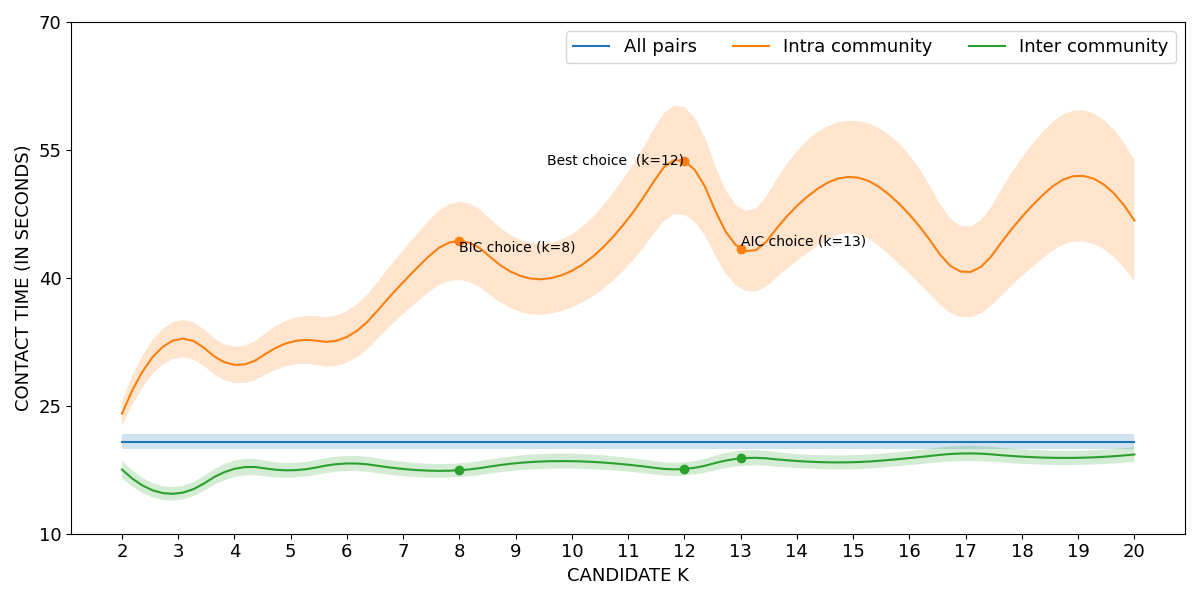

Values plotted in this chart, from the file beside it:
curve, all_pairs, k=2|intra_community, k=3|intra_community, k=4|intra_community, k=5|intra_community, k=6|intra_community, k=7|intra_community, k=8|intra_community, k=9|intra_community, k=10|intra_community, k=11|intra_community, k=12|intra_community, k=13|intra_community, k=14|intra_community, k=15|intra_community, k=16|intra_community, k=17|intra_community, k=18|intra_community, k=19|intra_community, k=20|intra_community, k=2|inter_community, k=3|inter_community, k=4|inter_community
lower, 19.9, 22.58, 30.65, 27.68, 29.77, 30.05, 35.76, 39.75, 36.19, 36.54, 41.42, 47.4, 38.72, 42, 45.22, 40.47, 35.34, 40.2, 44.29, 39.61, 16.5, 13.93, 16.64
mean, 20.81, 24.06, 32.83, 29.8, 32.48, 33.06, 39.5, 44.33, 40.44, 40.83, 46.93, 53.71, 43.4, 48.43, 51.83, 47.43, 40.64, 47.15, 51.98, 46.72, 17.53, 14.72, 17.61
upper, 21.71, 25.55, 35.01, 31.92, 35.19, 36.08, 43.24, 48.91, 44.7, 45.12, 52.44, 60.02, 48.08, 54.85, 58.44, 54.4, 45.93, 54.09, 59.68, 53.83, 18.56, 15.52, 18.57
